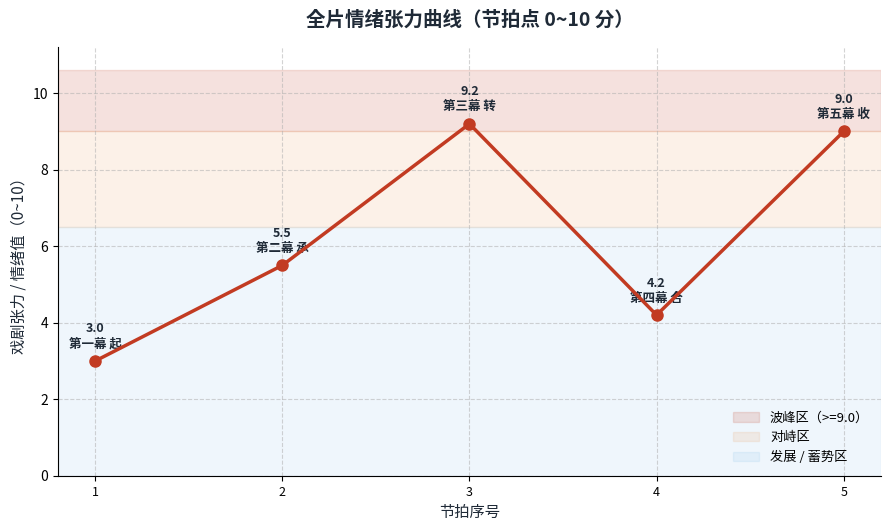

Write the Python code that produced this figure.
#!/usr/bin/env python3
# -*- coding: utf-8 -*-
"""情绪张力曲线绘图与法则自检。

对应超级 liqi提示词 的 Step -1 第 4 项：量化全片节拍点（0~10 分），画出曲线。

本脚本只实现「可移植的两条法则」（见 references/叙事层_剧本门控与台词.md）：
  法则一  全片波峰（>=9.0）不少于 2 次
  法则二  高潮之间必须有回落（相邻波峰之间至少一个点比前波峰低 >=1.0）
  法则三  严禁持续平庸（极差 < 2.0 视为平铺）

刻意不内置老李面向抖音短剧的 12 节拍命名与分值（起势/硬刚/反杀那一套）——
那套结构对文艺短片、毕设、公益片会反向伤害，已在冲突裁决 C15 中判定不吸收。
默认示例改用题材无关的五幕结构。

用法：
  python generate_emotion_curve.py                                  # 五幕示例 + 自检
  python generate_emotion_curve.py --beats "3.0,5.5,9.2,4.2,9.0"    # 只给分值
  python generate_emotion_curve.py --beats "引子:3,冲突:5.5,转折:9.2,回落:4.2,收束:9"
  python generate_emotion_curve.py --beats-file beats.csv --out curve.png
  python generate_emotion_curve.py --beats "..." --out curve.png --no-plot   # 只自检

beats.csv 每行 `名称,分值`（无表头），或单行逗号分隔分值。
"""
import argparse
import os
import sys

try:
    import matplotlib
    matplotlib.use("Agg")
    import matplotlib.pyplot as plt
except ImportError:
    sys.exit("缺少 matplotlib。先装：pip install -r requirements.txt")

if hasattr(sys.stdout, "reconfigure"):
    sys.stdout.reconfigure(encoding="utf-8")

# 峰 / 谷阈值
PEAK = 9.0
MIN_PEAKS = 2
FALLBACK = 1.0      # 相邻波峰之间要求的回落幅度
FLAT_SPAN = 2.0     # 低于此极差视为平铺

# 题材无关的五幕示例：两个波峰（9.2 / 9.0），中间有一次明显回落（4.2）
DEFAULT_BEATS = [
    ("第一幕 起", 3.0),
    ("第二幕 承", 5.5),
    ("第三幕 转", 9.2),
    ("第四幕 合", 4.2),
    ("第五幕 收", 9.0),
]


def setup_cjk_font():
    """配置可用的中文字体。Windows / macOS / Linux 三平台路径都要带。

    旧版只列了 macOS 与 Linux 路径，在 Windows 上中文标签全变方块
    （实测 UserWarning: Glyph 3341 缺失）。这里补上 Windows 的 msyh / simhei。
    """
    candidates = [
        r"C:\Windows\Fonts\msyh.ttc",            # Windows 微软雅黑
        r"C:\Windows\Fonts\msyhbd.ttc",
        r"C:\Windows\Fonts\simhei.ttf",          # Windows 黑体
        r"C:\Windows\Fonts\simsun.ttc",
        "/System/Library/Fonts/Hiragino Sans GB.ttc",   # macOS
        "/System/Library/Fonts/STHeiti Light.ttc",
        "/usr/share/fonts/opentype/noto/NotoSansCJK-Regular.ttc",   # Linux
        "/usr/share/fonts/truetype/wqy/wqy-microhei.ttc",
    ]
    from matplotlib import font_manager
    for path in candidates:
        if not os.path.exists(path):
            continue
        try:
            font_manager.fontManager.addfont(path)
            name = font_manager.FontProperties(fname=path).get_name()
            matplotlib.rcParams["font.family"] = name
            matplotlib.rcParams["axes.unicode_minus"] = False
            return name
        except Exception:
            continue
    # 系统字体库里按名字捞一次（某些发行版字体装在别处）
    for name in ("Microsoft YaHei", "SimHei", "Noto Sans CJK SC",
                 "Source Han Sans SC", "WenQuanYi Micro Hei", "PingFang SC"):
        try:
            if any(f.name == name for f in font_manager.fontManager.ttflist):
                matplotlib.rcParams["font.family"] = name
                matplotlib.rcParams["axes.unicode_minus"] = False
                return name
        except Exception:
            continue
    print("[!] 未找到中文字体，图中中文可能显示为方块", file=sys.stderr)
    return None


def parse_beats(spec):
    """`名称:分值` 或纯分值，逗号分隔。返回 [(名称, 分值), ...]。"""
    out = []
    for i, seg in enumerate([s.strip() for s in spec.split(",") if s.strip()], 1):
        if ":" in seg or "：" in seg:
            k, v = seg.replace("：", ":").split(":", 1)
            out.append((k.strip(), float(v)))
        else:
            out.append(("第 %d 拍" % i, float(seg)))
    return out


def load_beats_file(path):
    beats = []
    with open(path, encoding="utf-8") as f:
        for i, line in enumerate(f, 1):
            s = line.strip()
            if not s or s.startswith("#"):
                continue
            s = s.replace("，", ",").replace("：", ":")
            parts = s.split(",")
            if len(parts) >= 2:
                beats.append((parts[0].strip(), float(parts[1])))
            else:
                beats.append((parts[0].strip(), float(parts[1])))
    return beats


def check_laws(beats):
    """返回 (通过与否, 结论行列表)。"""
    names = [b[0] for b in beats]
    scores = [b[1] for b in beats]
    lines, ok = [], True

    peaks = [i for i, s in enumerate(scores) if s >= PEAK]
    lines.append("波峰（>=%.1f）：%d 个%s" % (
        PEAK, len(peaks),
        "　→ " + "、".join("%s(%.1f)" % (names[i], scores[i]) for i in peaks) if peaks else ""))
    if len(peaks) < MIN_PEAKS:
        ok = False
        lines.append("  [FAIL] 法则一：全片波峰不少于 %d 次，实为 %d 次" % (MIN_PEAKS, len(peaks)))
    else:
        lines.append("  [PASS] 法则一：波峰不少于 %d 次" % MIN_PEAKS)

    if len(peaks) >= 2:
        bad = []
        for a, b in zip(peaks, peaks[1:]):
            lo = min(scores[a:b + 1])
            if scores[a] - lo < FALLBACK:
                bad.append("%s → %s 之间最低仅 %.1f" % (names[a], names[b], lo))
        if bad:
            ok = False
            lines.append("  [FAIL] 法则二：高潮之间必须回落 %.1f 分以上 —— %s" % (FALLBACK, "；".join(bad)))
        else:
            lines.append("  [PASS] 法则二：相邻波峰之间均有 %.1f 分以上回落" % FALLBACK)
    else:
        lines.append("  [SKIP] 法则二：波峰不足 2 个，无法判定回落")

    span = max(scores) - min(scores)
    if span < FLAT_SPAN:
        ok = False
        lines.append("  [FAIL] 法则三：极差仅 %.1f，全片平铺（阈值 %.1f）" % (span, FLAT_SPAN))
    else:
        lines.append("  [PASS] 法则三：极差 %.1f，非平铺" % span)
    return ok, lines


def plot_curve(beats, out_png):
    names = [b[0] for b in beats]
    scores = [b[1] for b in beats]
    n = len(beats)
    xs = list(range(1, n + 1))

    fig, ax = plt.subplots(figsize=(max(9.0, 1.1 * n + 3.0), 5.4), dpi=170)
    ax.plot(xs, scores, marker="o", color="#C23B22", linewidth=2.5, markersize=8, zorder=4)
    for x, (name, val) in zip(xs, beats):
        ax.text(x, val + 0.28, "%.1f\n%s" % (val, name), ha="center", va="bottom",
                fontsize=9, color="#1F2A37", fontweight="bold")
    ax.axhspan(PEAK, 10.6, color="#C23B22", alpha=0.15, label="波峰区（>=%.1f）" % PEAK)
    ax.axhspan(6.5, PEAK, color="#E67E22", alpha=0.10, label="对峙区")
    ax.axhspan(0, 6.5, color="#3498DB", alpha=0.08, label="发展 / 蓄势区")

    ax.set_title("全片情绪张力曲线（节拍点 0~10 分）", fontsize=14,
                 color="#1F2A37", fontweight="bold", pad=16)
    ax.set_xlabel("节拍序号", fontsize=11, color="#1F2A37")
    ax.set_ylabel("戏剧张力 / 情绪值（0~10）", fontsize=11, color="#1F2A37")
    ax.set_ylim(0, 11.2)
    ax.set_xticks(xs)
    ax.set_xticklabels([str(x) for x in xs], fontsize=9)
    ax.grid(True, linestyle="--", alpha=0.55, zorder=0)
    ax.legend(loc="lower right", fontsize=9.5, frameon=False)
    for sp in ("top", "right"):
        ax.spines[sp].set_visible(False)
    fig.tight_layout()
    fig.savefig(out_png, facecolor="white")
    plt.close(fig)


def main():
    ap = argparse.ArgumentParser(
        description="情绪张力曲线绘图 + 三条法则自检（波峰数 / 回落 / 防平铺）")
    ap.add_argument("--beats", help='逗号分隔，如 "3.0,5.5,9.2,4.2,9.0" 或 "引子:3,转折:9.2,收束:9"')
    ap.add_argument("--beats-file", help="CSV：每行 名称,分值（无表头）")
    ap.add_argument("--out", default="emotion_beat_curve.png", help="输出 PNG 路径")
    ap.add_argument("--no-plot", action="store_true", help="只跑法则自检，不出图")
    a = ap.parse_args()

    if a.beats:
        beats = parse_beats(a.beats)
    elif a.beats_file:
        beats = load_beats_file(a.beats_file)
    else:
        beats = DEFAULT_BEATS
        print("[i] 未提供节拍点，使用题材无关的五幕示例")

    if not beats:
        print("[X] 节拍点为空", file=sys.stderr)
        sys.exit(1)

    ok, lines = check_laws(beats)
    print("情绪张力曲线法则自检：%d 个节拍点" % len(beats))
    for l in lines:
        print(l)
    print("结论：%s" % ("通过" if ok else "未通过，回 Step -1 调整节拍"))

    if not a.no_plot:
        setup_cjk_font()
        plot_curve(beats, a.out)
        print("[+] 曲线已保存：%s" % a.out)

    sys.exit(0 if ok else 1)


if __name__ == "__main__":
    main()
